The GitHub repository Asik007/BME240_ML contains a labelled image folder "Alzheimer_s Dataset" with 4 categories: mild demented, moderate demented, non demented, very mild demented. Examples follow, each with its label.

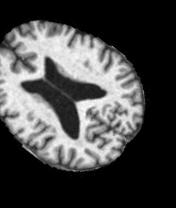
Label: non demented

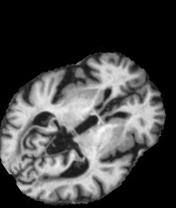
Label: mild demented

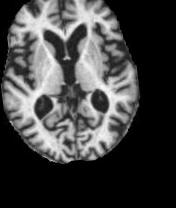
Label: moderate demented

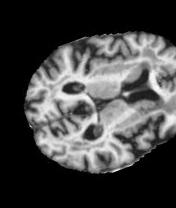
Label: non demented

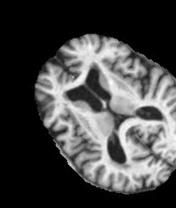
Label: mild demented

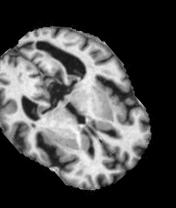
Label: very mild demented
